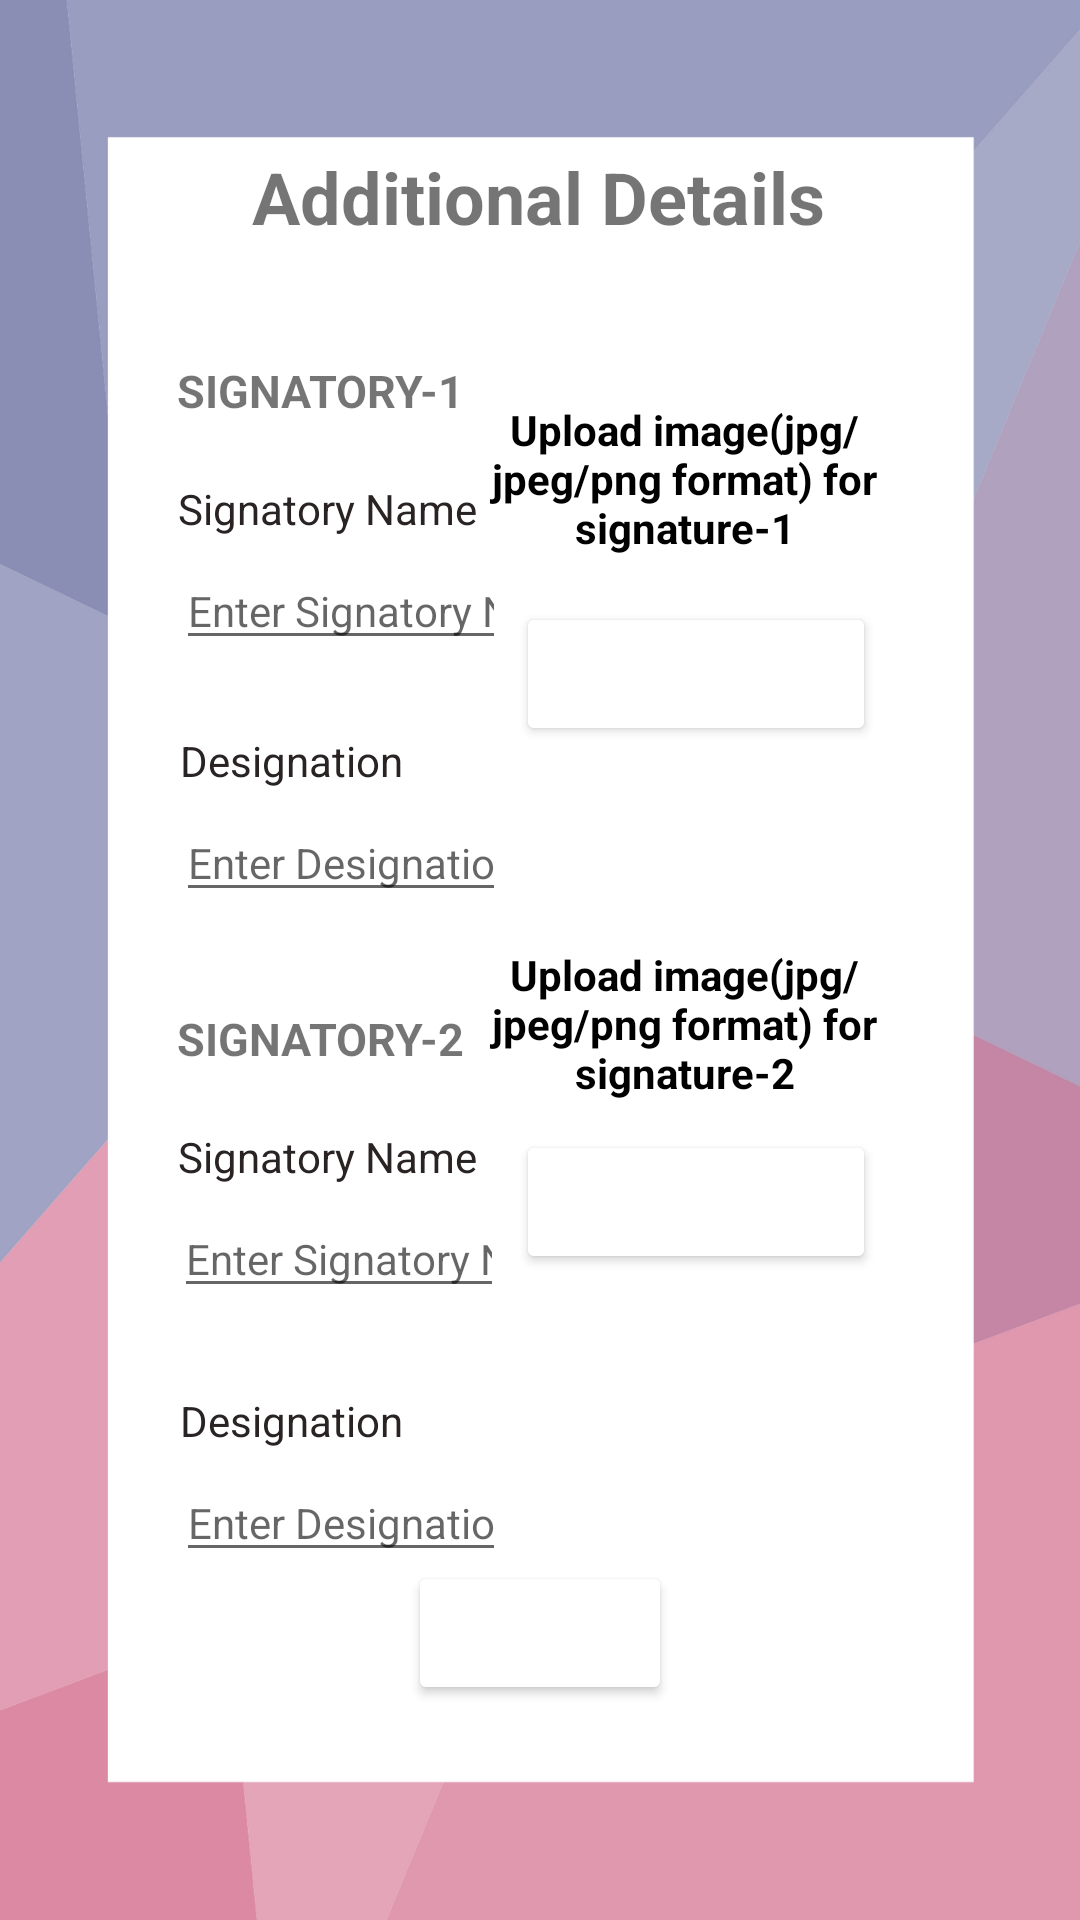

Layout XML and referenced resources for this Android screen:
<!-- AndroidManifest.xml: application theme Theme.AutoGenerateCertificates -->
<!-- res/layout/activity_additional_info.xml -->
<?xml version="1.0" encoding="utf-8"?>
<androidx.constraintlayout.widget.ConstraintLayout xmlns:android="http://schemas.android.com/apk/res/android"
    xmlns:app="http://schemas.android.com/apk/res-auto"
    xmlns:tools="http://schemas.android.com/tools"
    android:layout_width="match_parent"
    android:layout_height="match_parent"
    android:background="@drawable/additional"
    tools:context=".AdditionalInfo">

    <TextView
        android:id="@+id/text_addnlhead"
        android:layout_width="wrap_content"
        android:layout_height="wrap_content"
        android:text="@string/additional_details"
        android:textColor="@color/blue_1"
        android:textSize="24sp"
        android:textStyle="bold"
        app:layout_constraintBottom_toBottomOf="parent"
        app:layout_constraintEnd_toEndOf="parent"
        app:layout_constraintHorizontal_bias="0.497"
        app:layout_constraintStart_toStartOf="parent"
        app:layout_constraintTop_toTopOf="parent"
        app:layout_constraintVertical_bias="0.081" />

    <TextView
        android:id="@+id/text_signatory1"
        android:layout_width="wrap_content"
        android:layout_height="wrap_content"
        android:layout_marginTop="160dp"
        android:text="@string/signatory_name"
        android:textColor="#292323"
        app:layout_constraintEnd_toEndOf="parent"
        app:layout_constraintHorizontal_bias="0.228"
        app:layout_constraintStart_toStartOf="parent"
        app:layout_constraintTop_toTopOf="parent" />

    <TextView
        android:id="@+id/text_signatory"
        android:layout_width="109dp"
        android:layout_height="18dp"
        android:layout_marginTop="120dp"
        android:text="SIGNATORY-1"
        android:textColor="@color/blue_1"
        android:textSize="15sp"
        android:textStyle="bold"
        app:layout_constraintEnd_toEndOf="parent"
        app:layout_constraintHorizontal_bias="0.235"
        app:layout_constraintStart_toStartOf="parent"
        app:layout_constraintTop_toTopOf="parent" />

    <TextView
        android:id="@+id/text_signatory3"
        android:layout_width="wrap_content"
        android:layout_height="wrap_content"
        android:layout_marginTop="336dp"
        android:text="SIGNATORY-2"
        android:textColor="@color/blue_1"
        android:textSize="15sp"
        android:textStyle="bold"
        app:layout_constraintEnd_toEndOf="parent"
        app:layout_constraintHorizontal_bias="0.223"
        app:layout_constraintStart_toStartOf="parent"
        app:layout_constraintTop_toTopOf="parent" />

    <EditText
        android:id="@+id/edit_signatory1"
        android:layout_width="110dp"
        android:layout_height="wrap_content"
        android:layout_marginTop="184dp"
        android:ems="10"
        android:backgroundTint="@color/pink_1"
        android:hint="@string/enter_signatory_name"
        android:importantForAutofill="no"
        android:inputType="textPersonName"
        android:textSize="14sp"
        app:layout_constraintEnd_toEndOf="parent"
        app:layout_constraintHorizontal_bias="0.235"
        app:layout_constraintStart_toStartOf="parent"
        app:layout_constraintTop_toTopOf="parent" />

    <EditText
        android:id="@+id/edit_designation1"
        android:layout_width="110dp"
        android:layout_height="wrap_content"
        android:layout_marginTop="268dp"
        android:ems="10"
        android:backgroundTint="@color/pink_1"
        android:hint="@string/enter_designation"
        android:importantForAutofill="no"
        android:inputType="textPersonName"
        android:textSize="14sp"
        app:layout_constraintEnd_toEndOf="parent"
        app:layout_constraintHorizontal_bias="0.235"
        app:layout_constraintStart_toStartOf="parent"
        app:layout_constraintTop_toTopOf="parent" />

    <TextView
        android:id="@+id/text_designation1"
        android:layout_width="wrap_content"
        android:layout_height="wrap_content"
        android:layout_marginTop="244dp"
        android:text="@string/designation"
        android:textColor="#292323"
        app:layout_constraintEnd_toEndOf="parent"
        app:layout_constraintHorizontal_bias="0.21"
        app:layout_constraintStart_toStartOf="parent"
        app:layout_constraintTop_toTopOf="parent" />

    <TextView
        android:id="@+id/text_designation2"
        android:layout_width="wrap_content"
        android:layout_height="wrap_content"
        android:layout_marginTop="464dp"
        android:text="Designation"
        android:textColor="#292323"
        app:layout_constraintEnd_toEndOf="parent"
        app:layout_constraintHorizontal_bias="0.21"
        app:layout_constraintStart_toStartOf="parent"
        app:layout_constraintTop_toTopOf="parent" />

    <TextView
        android:id="@+id/text_signatory2"
        android:layout_width="wrap_content"
        android:layout_height="wrap_content"
        android:layout_marginTop="376dp"
        android:text="@string/signatory_name"
        android:textColor="#292323"
        app:layout_constraintEnd_toEndOf="parent"
        app:layout_constraintHorizontal_bias="0.228"
        app:layout_constraintStart_toStartOf="parent"
        app:layout_constraintTop_toTopOf="parent" />

    <EditText
        android:id="@+id/edit_signatory2"
        android:layout_width="110dp"
        android:layout_height="wrap_content"
        android:layout_marginTop="400dp"
        android:ems="10"
        android:backgroundTint="@color/pink_1"
        android:hint="@string/enter_signatory_name"
        android:importantForAutofill="no"
        android:inputType="textPersonName"
        android:textSize="14sp"
        app:layout_constraintEnd_toEndOf="parent"
        app:layout_constraintHorizontal_bias="0.232"
        app:layout_constraintStart_toStartOf="parent"
        app:layout_constraintTop_toTopOf="parent" />

    <EditText
        android:id="@+id/edit_designation2"
        android:layout_width="110dp"
        android:layout_height="wrap_content"
        android:layout_marginTop="488dp"
        android:ems="10"
        android:hint="@string/enter_designation"
        android:backgroundTint="@color/pink_1"
        android:importantForAutofill="no"
        android:inputType="textPersonName"
        android:textSize="14sp"
        app:layout_constraintEnd_toEndOf="parent"
        app:layout_constraintHorizontal_bias="0.235"
        app:layout_constraintStart_toStartOf="parent"
        app:layout_constraintTop_toTopOf="parent" />

    <Button
        android:id="@+id/generate_btn"
        android:layout_width="wrap_content"
        android:layout_height="wrap_content"
        android:backgroundTint="@color/pink_1"
        android:text="@string/generate"
        android:textColor="@color/white"
        android:textSize="12dp"
        app:layout_constraintBottom_toBottomOf="parent"
        app:layout_constraintEnd_toEndOf="parent"
        app:layout_constraintStart_toStartOf="parent"
        app:layout_constraintTop_toTopOf="parent"
        app:layout_constraintVertical_bias="0.879" />

    <Button
        android:id="@+id/signature1_button"
        android:layout_width="120dp"
        android:layout_height="wrap_content"
        android:layout_marginEnd="68dp"
        android:layout_marginRight="68dp"
        android:backgroundTint="@color/blue_1"
        android:text="SELECT"
        android:textColor="@color/white"
        android:textSize="12dp"
        app:layout_constraintBottom_toBottomOf="parent"
        app:layout_constraintEnd_toEndOf="parent"
        app:layout_constraintTop_toTopOf="parent"
        app:layout_constraintVertical_bias="0.339" />

    <Button
        android:id="@+id/signature2_button"
        android:layout_width="120dp"
        android:layout_height="wrap_content"
        android:layout_marginEnd="68dp"
        android:layout_marginRight="68dp"
        android:backgroundTint="@color/blue_1"
        android:text="SELECT"
        android:textColor="@color/white"
        android:textSize="12dp"
        app:layout_constraintBottom_toBottomOf="parent"
        app:layout_constraintEnd_toEndOf="parent"
        app:layout_constraintTop_toTopOf="parent"
        app:layout_constraintVertical_bias="0.636" />

    <TextView
        android:id="@+id/uploadSign1"
        android:layout_width="144dp"
        android:layout_height="69dp"
        android:layout_marginEnd="60dp"
        android:layout_marginRight="60dp"
        android:gravity="center_horizontal"
        android:textStyle="bold"
        android:textSize="14dp"
        android:text="Upload image(jpg/jpeg/png format) for signature-1"
        android:textAlignment="center"
        android:textColor="@color/black"
        app:layout_constraintBottom_toBottomOf="parent"
        app:layout_constraintEnd_toEndOf="parent"
        app:layout_constraintTop_toTopOf="parent"
        app:layout_constraintVertical_bias="0.234" />

    <TextView
        android:id="@+id/uploadSign2"
        android:layout_width="144dp"
        android:layout_height="69dp"
        android:layout_marginEnd="60dp"
        android:layout_marginRight="60dp"
        android:gravity="center_horizontal"
        android:textSize="14dp"
        android:text="Upload image(jpg/jpeg/png format) for signature-2"
        android:textAlignment="center"
        android:textStyle="bold"
        android:textColor="@color/black"
        app:layout_constraintBottom_toBottomOf="parent"
        app:layout_constraintEnd_toEndOf="parent"
        app:layout_constraintTop_toTopOf="parent"
        app:layout_constraintVertical_bias="0.552" />

</androidx.constraintlayout.widget.ConstraintLayout>
<!-- resources referenced by this layout -->
<resources>
  <color name="black">#FF000000</color>
  <color name="white">#FFFFFFFF</color>
  <!-- drawable additional: png bitmap (drawable, 43968 bytes) -->
  <string name="additional_details">Additional Details</string>
  <string name="designation">Designation</string>
  <string name="enter_designation">Enter Designation</string>
  <string name="enter_signatory_name">Enter Signatory Name</string>
  <string name="generate">Generate</string>
  <string name="signatory_name">Signatory Name</string>
  <style name="Theme.AutoGenerateCertificates" parent="Theme.AppCompat.DayNight.NoActionBar">
          
          <item name="colorPrimary">@color/blue_1</item>
          <item name="colorPrimaryVariant">@color/blue_2</item>
          <item name="colorOnPrimary">@color/white</item>
          
          <item name="colorSecondary">@color/pink_1</item>
          <item name="colorSecondaryVariant">@color/pink_2</item>
          <item name="colorOnSecondary">@color/white</item>
          
          <item name="android:statusBarColor" tools:targetApi="l">?attr/colorSecondary</item>
          
      </style>
</resources>
